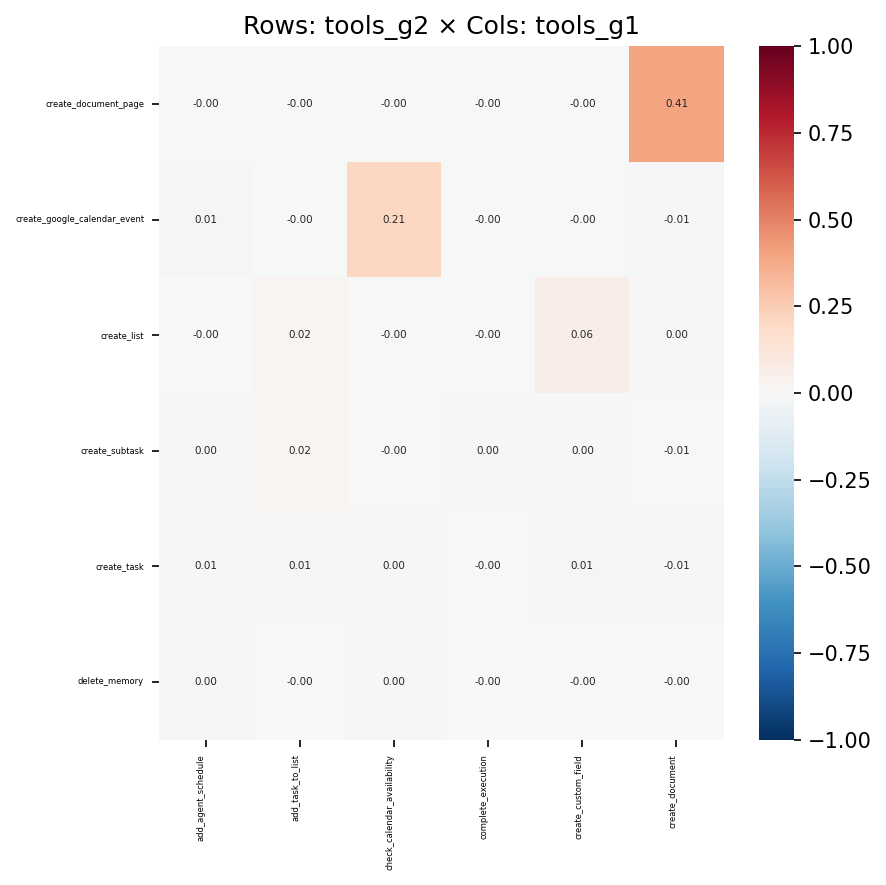

The file beside this chart, header and first rows:
, add_agent_schedule, add_task_to_list, check_calendar_availability, complete_execution, create_custom_field, create_document
create_document_page, -0.003816, -0.002612, -0.004259, -0.001271, -0.004379, 0.405
create_google_calendar_event, 0.009443, -0.001315, 0.2147, -0.0002839, -0.001979, -0.008612
create_list, -0.001459, 0.01911, -0.001983, -0.0009036, 0.06475, 0.00391
create_subtask, 0.004423, 0.01783, -0.001092, 0.00326, 0.003586, -0.006535
create_task, 0.005179, 0.01121, 0.002576, -0.00248, 0.01043, -0.00853
delete_memory, 0.0007032, -0.0004208, 0.0004347, -0.0001551, -0.0005302, -0.001695
